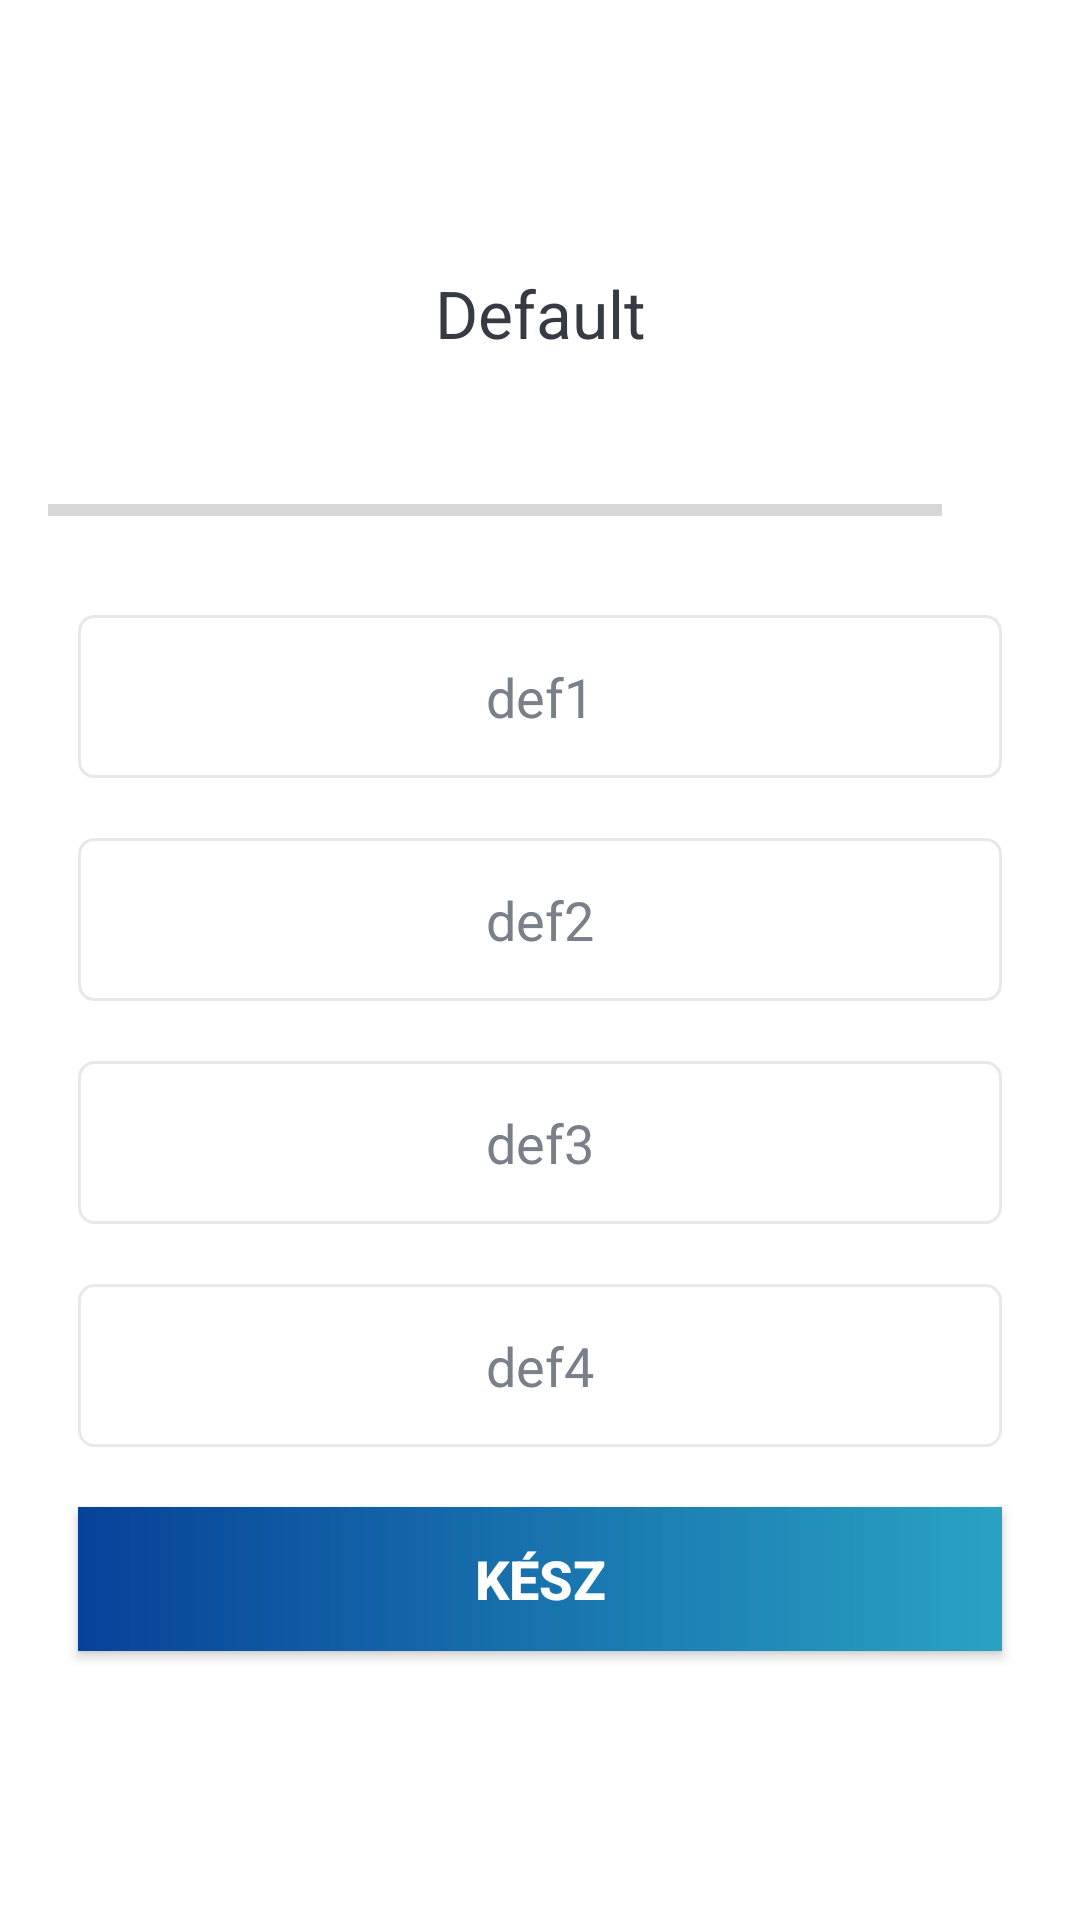

The Android layout XML behind this screen, and the referenced resources:
<!-- AndroidManifest.xml: application theme Theme.Szakdolgozat_ifjuzsolt -->
<!-- res/layout/activity_teszt.xml -->
<?xml version="1.0" encoding="utf-8"?>
<ScrollView xmlns:android="http://schemas.android.com/apk/res/android"
    xmlns:app="http://schemas.android.com/apk/res-auto"
    xmlns:tools="http://schemas.android.com/tools"
    android:layout_width="match_parent"
    android:layout_height="match_parent"
    android:fillViewport="true"
    tools:context=".tesztek.TesztActivity">
<LinearLayout
    android:layout_width="match_parent"
    android:layout_height="wrap_content"
    android:orientation="vertical"
    android:gravity="center"
    android:padding="16dp"
    android:background="@android:color/white">
    <TextView
        android:id="@+id/tv_question"
        android:layout_width="match_parent"
        android:layout_height="wrap_content"
        android:layout_margin="10dp"
        android:gravity="center"
        android:textColor="#363A43"
        android:textSize="22sp"
        android:text="Default"/>
    <LinearLayout
        android:id="@+id/ll_progress_details"
        android:layout_width="match_parent"
        android:layout_height="wrap_content"
        android:layout_marginTop="16dp"
        android:gravity="center_vertical"
        android:orientation="horizontal">
        <ProgressBar
            android:id="@+id/progressBar"
            style="?android:attr/progressBarStyleHorizontal"
            android:layout_width="0dp"
            android:layout_height="wrap_content"
            android:layout_weight="1"
            android:max="10"
            android:minHeight="50dp"
            android:progress="0"
            android:indeterminate="false" />
        <TextView
            android:id="@+id/tv_progress"
            android:layout_width="wrap_content"
            android:layout_height="wrap_content"
            android:gravity="center"
            android:padding="15dp"
            android:textColorHint="#7A8089"
            android:textSize="14sp"
            tools:text="0/10"/>
    </LinearLayout>
    <TextView
        android:id="@+id/tv_option_one"
        android:layout_width="match_parent"
        android:layout_height="wrap_content"
        android:layout_margin="10dp"
        android:background="@drawable/default_option_border_bg"
        android:gravity="center"
        android:padding="15dp"
        android:textColor="#7A8089"
        android:textSize="18sp"
        android:text="def1"/>
    <TextView
        android:id="@+id/tv_option_two"
        android:layout_width="match_parent"
        android:layout_height="wrap_content"
        android:layout_margin="10dp"
        android:background="@drawable/default_option_border_bg"
        android:gravity="center"
        android:padding="15dp"
        android:textColor="#7A8089"
        android:textSize="18sp"
        android:text="def2"/>
    <TextView
        android:id="@+id/tv_option_three"
        android:layout_width="match_parent"
        android:layout_height="wrap_content"
        android:layout_margin="10dp"
        android:background="@drawable/default_option_border_bg"
        android:gravity="center"
        android:padding="15dp"
        android:textColor="#7A8089"
        android:textSize="18sp"
        android:text="def3"/>
    <TextView
        android:id="@+id/tv_option_four"
        android:layout_width="match_parent"
        android:layout_height="wrap_content"
        android:layout_margin="10dp"
        android:background="@drawable/default_option_border_bg"
        android:gravity="center"
        android:padding="15dp"
        android:textColor="#7A8089"
        android:textSize="18sp"
        android:text="def4"/>
    <Button
        android:id="@+id/btn_submit"
        android:layout_width="match_parent"
        android:layout_height="wrap_content"
        android:layout_margin="10dp"
        android:background="@drawable/bg_enter"
        android:text="KÉSZ"
        android:textColor="@android:color/white"
        android:textSize="18sp"
        android:textStyle="bold"
        />

</LinearLayout>


</ScrollView>
<!-- resources referenced by this layout -->
<resources>
  <!-- drawable bg_enter (drawable) -->
  <?xml version="1.0" encoding="utf-8"?>
  <shape xmlns:android="http://schemas.android.com/apk/res/android">
      <gradient android:startColor="#074298"
          android:angle="360"
          android:endColor="#29A3C3"/>
  
  </shape>
  <!-- drawable default_option_border_bg (drawable) -->
  <?xml version="1.0" encoding="utf-8"?>
  <shape xmlns:android="http://schemas.android.com/apk/res/android" android:shape="rectangle">
      <stroke
          android:width="1dp"
          android:color="#E8E8E8" />
      <solid android:color="@android:color/white"/>
      <corners android:radius="5dp"/>
  </shape>
  <style name="Theme.Szakdolgozat_ifjuzsolt" parent="Base.Theme.Szakdolgozat_ifjuzsolt" />
  <style name="Base.Theme.Szakdolgozat_ifjuzsolt" parent="Theme.AppCompat.DayNight.NoActionBar">
          
          
      </style>
</resources>
